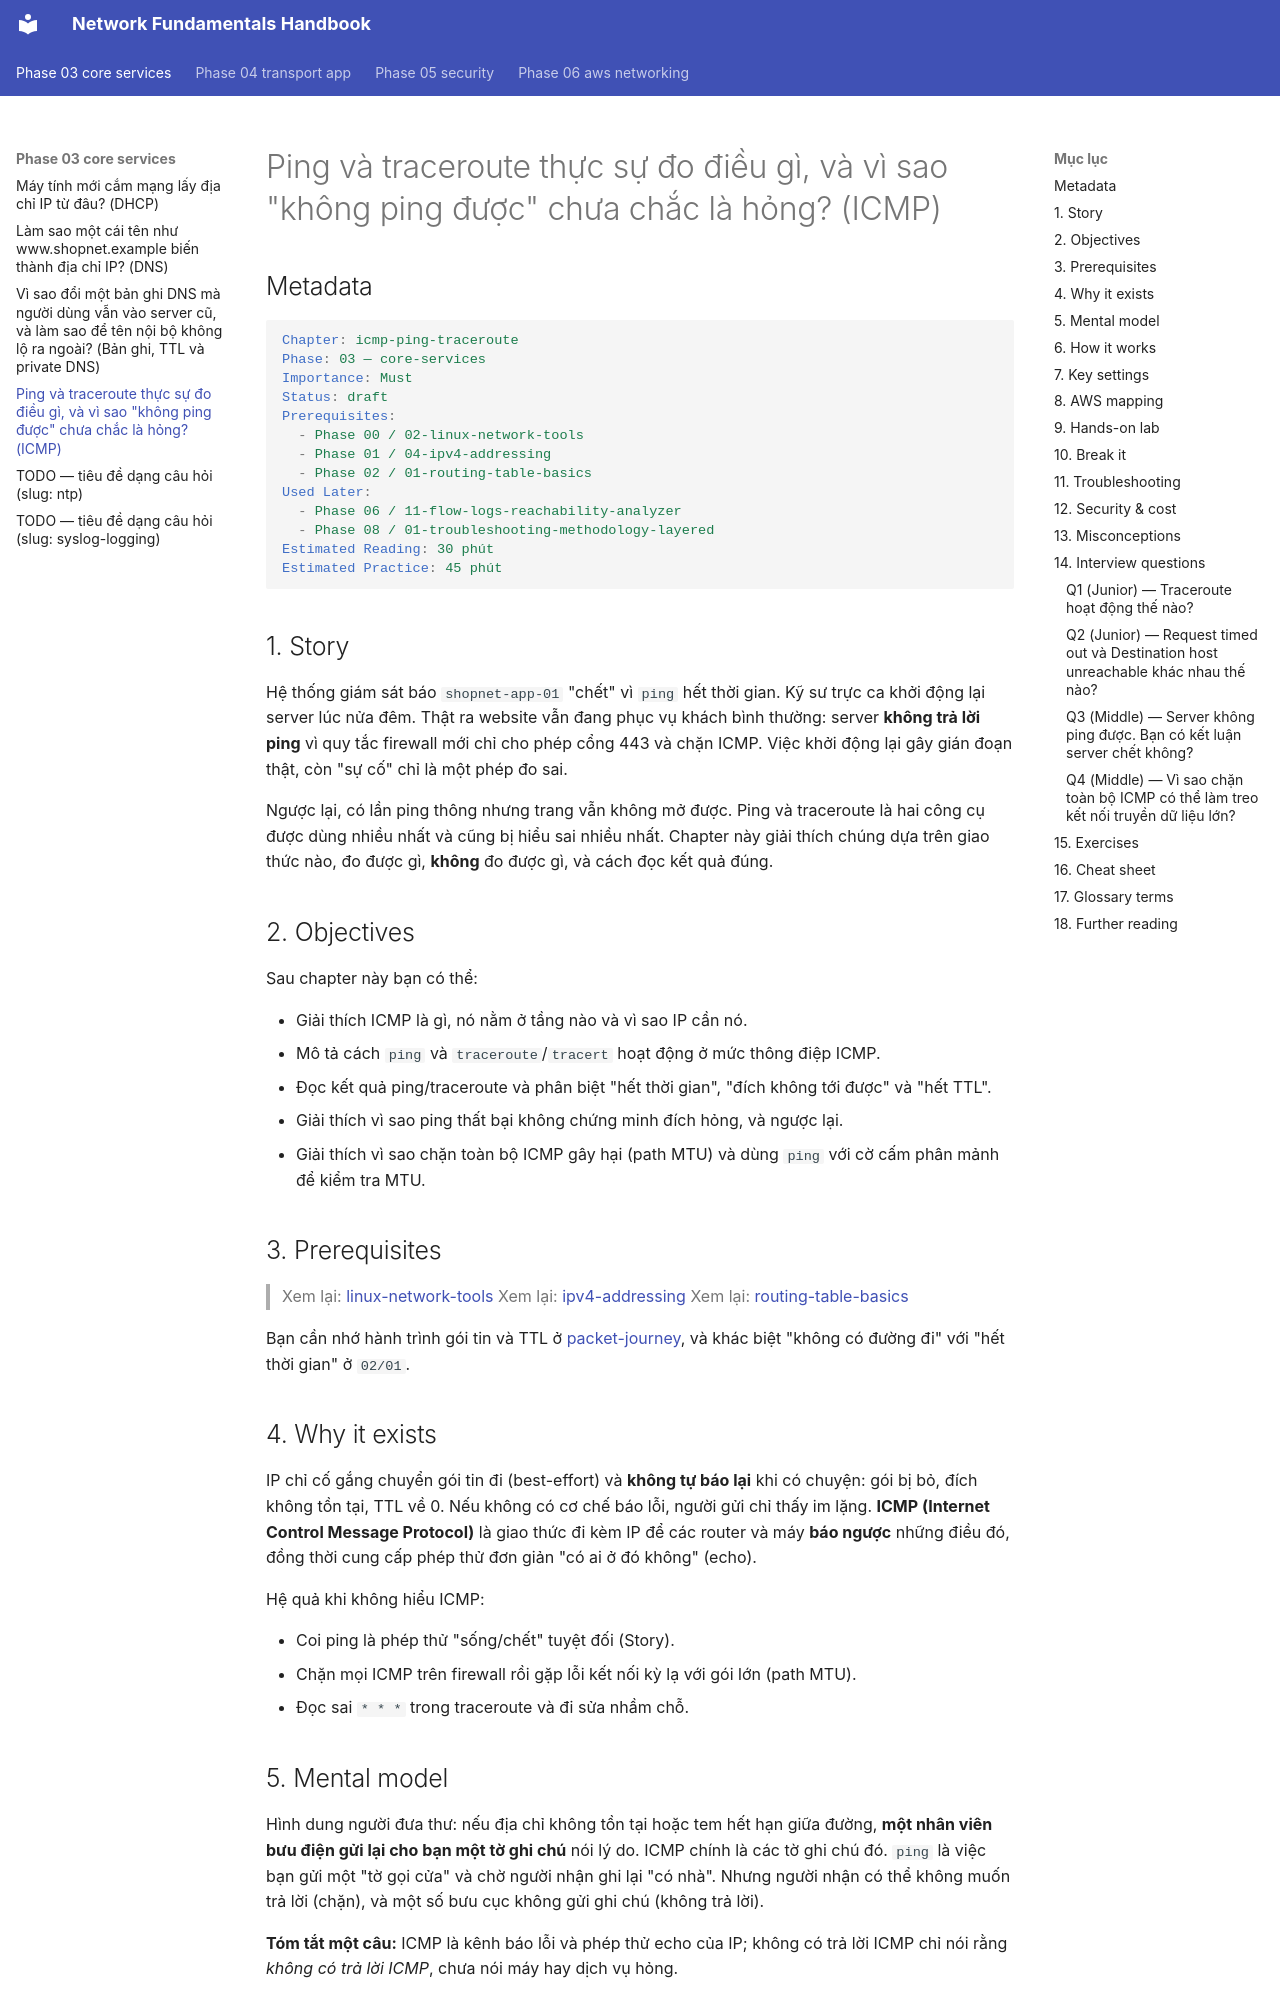

repository: makumawari/ccna-handbook · page: phase-03-core-services/04-icmp-ping-traceroute/index.html · generator: mkdocs

---
tags:
  - Must
  - ICMP
  - Concept
  - Troubleshooting
---

# Ping và traceroute thực sự đo điều gì, và vì sao "không ping được" chưa chắc là hỏng? (ICMP)

## Metadata

```yaml
Chapter: icmp-ping-traceroute
Phase: 03 — core-services
Importance: Must
Status: draft
Prerequisites:
  - Phase 00 / 02-linux-network-tools
  - Phase 01 / 04-ipv4-addressing
  - Phase 02 / 01-routing-table-basics
Used Later:
  - Phase 06 / 11-flow-logs-reachability-analyzer
  - Phase 08 / 01-troubleshooting-methodology-layered
Estimated Reading: 30 phút
Estimated Practice: 45 phút
```

## 1. Story

<!-- Mức bắt buộc (Must): Đủ -->
<!-- DRAFT: người học cần viết lại bằng lời mình -->

Hệ thống giám sát báo `shopnet-app-01` "chết" vì `ping` hết thời gian. Kỹ sư trực ca khởi động lại server lúc nửa đêm. Thật ra website vẫn đang phục vụ khách bình thường: server **không trả lời ping** vì quy tắc firewall mới chỉ cho phép cổng 443 và chặn ICMP. Việc khởi động lại gây gián đoạn thật, còn "sự cố" chỉ là một phép đo sai.

Ngược lại, có lần ping thông nhưng trang vẫn không mở được. Ping và traceroute là hai công cụ được dùng nhiều nhất và cũng bị hiểu sai nhiều nhất. Chapter này giải thích chúng dựa trên giao thức nào, đo được gì, **không** đo được gì, và cách đọc kết quả đúng.

## 2. Objectives

<!-- Mức bắt buộc (Must): Đủ -->
<!-- DRAFT: người học cần viết lại bằng lời mình -->

Sau chapter này bạn có thể:

- Giải thích ICMP là gì, nó nằm ở tầng nào và vì sao IP cần nó.
- Mô tả cách `ping` và `traceroute`/`tracert` hoạt động ở mức thông điệp ICMP.
- Đọc kết quả ping/traceroute và phân biệt "hết thời gian", "đích không tới được" và "hết TTL".
- Giải thích vì sao ping thất bại không chứng minh đích hỏng, và ngược lại.
- Giải thích vì sao chặn toàn bộ ICMP gây hại (path MTU) và dùng `ping` với cờ cấm phân mảnh để kiểm tra MTU.

## 3. Prerequisites

<!-- Mức bắt buộc (Must): Đủ -->
<!-- DRAFT: người học cần viết lại bằng lời mình -->

> Xem lại: [linux-network-tools](../phase-00-lab-toolkit/02-linux-network-tools.md)
> Xem lại: [ipv4-addressing](../phase-01-foundation/04-ipv4-addressing.md)
> Xem lại: [routing-table-basics](../phase-02-routing/01-routing-table-basics.md)

Bạn cần nhớ hành trình gói tin và TTL ở [packet-journey](../phase-01-foundation/01-packet-journey.md), và khác biệt "không có đường đi" với "hết thời gian" ở `02/01`.

## 4. Why it exists

<!-- Mức bắt buộc (Must): Đủ -->
<!-- DRAFT: người học cần viết lại bằng lời mình -->

IP chỉ cố gắng chuyển gói tin đi (best-effort) và **không tự báo lại** khi có chuyện: gói bị bỏ, đích không tồn tại, TTL về 0. Nếu không có cơ chế báo lỗi, người gửi chỉ thấy im lặng. **ICMP (Internet Control Message Protocol)** là giao thức đi kèm IP để các router và máy **báo ngược** những điều đó, đồng thời cung cấp phép thử đơn giản "có ai ở đó không" (echo).

Hệ quả khi không hiểu ICMP:

- Coi ping là phép thử "sống/chết" tuyệt đối (Story).
- Chặn mọi ICMP trên firewall rồi gặp lỗi kết nối kỳ lạ với gói lớn (path MTU).
- Đọc sai `* * *` trong traceroute và đi sửa nhầm chỗ.
